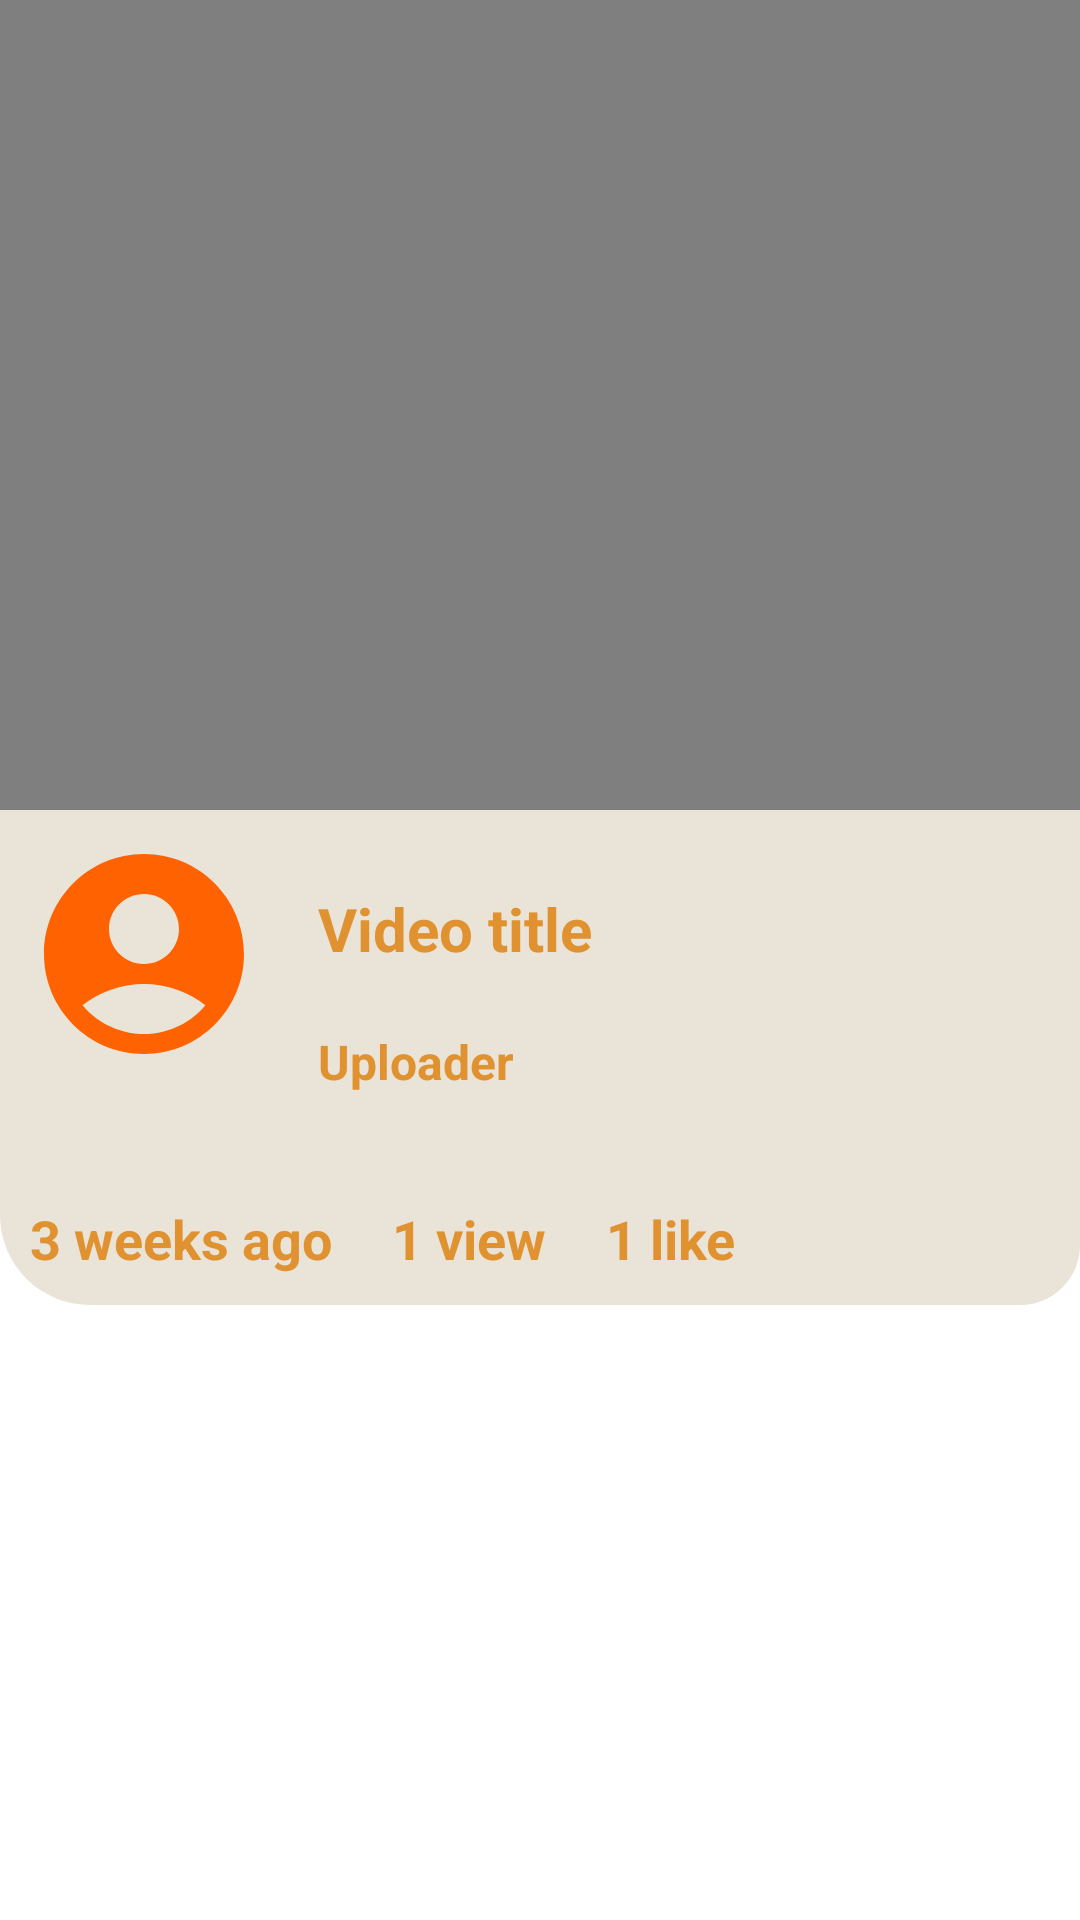

Produce the Android XML layout that renders to this screen, including the resource entries it uses.
<!-- AndroidManifest.xml: application theme Theme.CrispyCrumbs -->
<!-- res/layout/video_card.xml -->
<androidx.constraintlayout.widget.ConstraintLayout xmlns:android="http://schemas.android.com/apk/res/android"
    android:layout_width="match_parent"
    android:layout_height="match_parent"
    xmlns:app="http://schemas.android.com/apk/res-auto">

    <LinearLayout
        android:layout_width="match_parent"
        android:layout_height="wrap_content"
        android:orientation="vertical"
        app:layout_constraintTop_toTopOf="parent"
        app:layout_constraintLeft_toLeftOf="parent"
        app:layout_constraintRight_toRightOf="parent"
        android:id="@+id/video_card"
        android:background="@drawable/round_corners_gray">

        <VideoView
            android:layout_width="match_parent"
            android:layout_height="270dp"/>

        <LinearLayout
            android:layout_width="match_parent"
            android:layout_height="wrap_content"
            android:orientation="horizontal"
            android:padding="8dp">

            <ImageView
                android:id="@+id/profile_picture"
                android:layout_width="80dp"
                android:layout_height="80dp"
                android:contentDescription="@string/profile_picture"
                android:src="@drawable/default_profile_picture" />

            <LinearLayout
                android:layout_width="match_parent"
                android:layout_height="wrap_content"
                android:orientation="vertical"
                android:padding="8dp">

                <TextView
                    android:id="@+id/video_title"
                    android:layout_width="wrap_content"
                    android:layout_height="wrap_content"
                    android:text="Video title"
                    android:textAppearance="@style/TextAppearance.BoldText"
                    android:textSize="20sp"
                    android:layout_margin="10dp"
                    android:textColor="@color/crispy_orange"/>

                <TextView
                    android:id="@+id/user_name"
                    android:layout_width="wrap_content"
                    android:layout_height="wrap_content"
                    android:text="Uploader"
                    android:textAppearance="@style/TextAppearance.BoldText"
                    android:textSize="16sp"
                    android:layout_margin="10dp"
                    android:textColor="@color/crispy_orange"/>
            </LinearLayout>
        </LinearLayout>

        <LinearLayout
            android:layout_width="match_parent"
            android:layout_height="wrap_content"
            android:id="@+id/video_stats"
            android:orientation="horizontal">

            <TextView
                android:layout_width="wrap_content"
                android:layout_height="wrap_content"
                android:id="@+id/video_date"
                android:text="3 weeks ago"
                android:layout_margin="10dp"
                android:textAppearance="@style/TextAppearance.BoldText"
                android:textColor="@color/crispy_orange"/>

            <TextView
                android:layout_width="wrap_content"
                android:layout_height="wrap_content"
                android:id="@+id/video_views"
                android:text="1 view"
                android:layout_margin="10dp"
                android:textAppearance="@style/TextAppearance.BoldText"
                android:textColor="@color/crispy_orange"/>

            <TextView
                android:layout_width="wrap_content"
                android:layout_height="wrap_content"
                android:id="@+id/video_likes"
                android:text="1 like"
                android:layout_margin="10dp"
                android:textAppearance="@style/TextAppearance.BoldText"
                android:textColor="@color/crispy_orange"/>
        </LinearLayout>

    </LinearLayout>

</androidx.constraintlayout.widget.ConstraintLayout>
<!-- resources referenced by this layout -->
<resources>
  <color name="crispy_orange">#E09231</color>
  <!-- drawable default_profile_picture (drawable) -->
  <vector xmlns:android="http://schemas.android.com/apk/res/android" android:height="24dp" android:tint="#FF6200" android:viewportHeight="24" android:viewportWidth="24" android:width="24dp">
        
      <path android:fillColor="@android:color/white" android:pathData="M12,2C6.48,2 2,6.48 2,12s4.48,10 10,10s10,-4.48 10,-10S17.52,2 12,2zM12,6c1.93,0 3.5,1.57 3.5,3.5S13.93,13 12,13s-3.5,-1.57 -3.5,-3.5S10.07,6 12,6zM12,20c-2.03,0 -4.43,-0.82 -6.14,-2.88C7.55,15.8 9.68,15 12,15s4.45,0.8 6.14,2.12C16.43,19.18 14.03,20 12,20z"/>
      
  </vector>
  <!-- drawable round_corners_gray (drawable) -->
  <?xml version="1.0" encoding="utf-8"?>
  <shape xmlns:android="http://schemas.android.com/apk/res/android">
      <solid android:color="@color/background_gray"/> 
      <corners android:bottomLeftRadius="30dp"
          android:topRightRadius="30dp"
          android:bottomRightRadius="20dp"
          android:topLeftRadius="20dp"/> 
  </shape>
  <string name="profile_picture">profile_picture</string>
  <style name="TextAppearance.BoldText" parent="TextAppearance.AppCompat">
          <item name="android:textSize">18sp</item>
          <item name="android:textStyle">bold</item>
          <item name="android:fontFamily">sans-serif</item>
      </style>
  <style name="Theme.CrispyCrumbs" parent="Theme.MaterialComponents.DayNight.NoActionBar">
          <item name="colorPrimary">@color/ofek_black</item>
          <item name="colorPrimaryDark">@color/ofek_white</item>
          <item name="colorAccent">@color/crispy_orange</item>
      </style>
  <color name="background_gray">#EAE4D8</color>
  <color name="ofek_black">#101010</color>
  <color name="ofek_white">#F8F3EB</color>
</resources>
